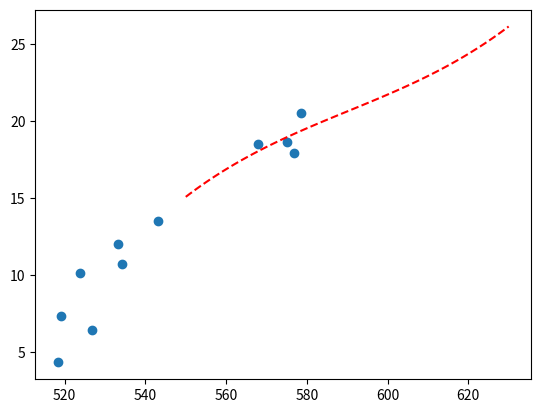

Python code for this plot:
import numpy as np
from matplotlib import pyplot as plt

#Data variance
X = np.array([578.48, 576.93, 575.03, 567.87, 543.19, 534.25, 533.29, 526.67, 523.8, 519.21, 518.29])
Y = np.array([20.5, 17.9, 18.6, 18.5, 13.5, 10.7, 12, 6.4, 10.1, 7.3, 4.3])

#Regression order
Order = 3
n = Order+1

#Matrix of z
Z = np.zeros(shape=(n, X.size))
for i in reversed(range(n)):
    Z[i]= X**(Order-i)
Ztr = np.transpose(Z)
A = Z.dot(Ztr)
B = Z.dot(Y) 

#Creating Augmented Matrix
a = np.zeros((n,n+1))

for i in range(n):
    a[:,i] = A[:,i]
a[:,-1]=B

#print (Z)
#print (Ztr)
#print ("A =")
print (A)
#print ("B =")
print ("")
print (B)
print ("")

print ("Gauss Jordan =")
print (a)
print ("")

#Gauss Jordan Elimination, only trivial matrix
x = np.zeros(n)
for i in range(n):
    for j in range(n):
        if i != j:
            ratio = a[j][i]/a[i][i]

            for k in range(n+1):
            	a[j][k] = a[j][k] - ratio * a[i][k]
            	
for i in range(n):
	x[i] = a[i][n]/a[i][i]

print('The solutions are: ')

for i in range(n):
    print('X%d = %0.5f' %(i+1,x[i]))

x_ = np.linspace(550, 630, 81)
y_ = x[0]*x_**3 + x[1]*x_**2 + x[2]*x_**1 + x[3]


plt.scatter(X, Y)
#plt.plot(X, Y)
plt.plot(x_, y_, '--', color="red")
plt.show()
